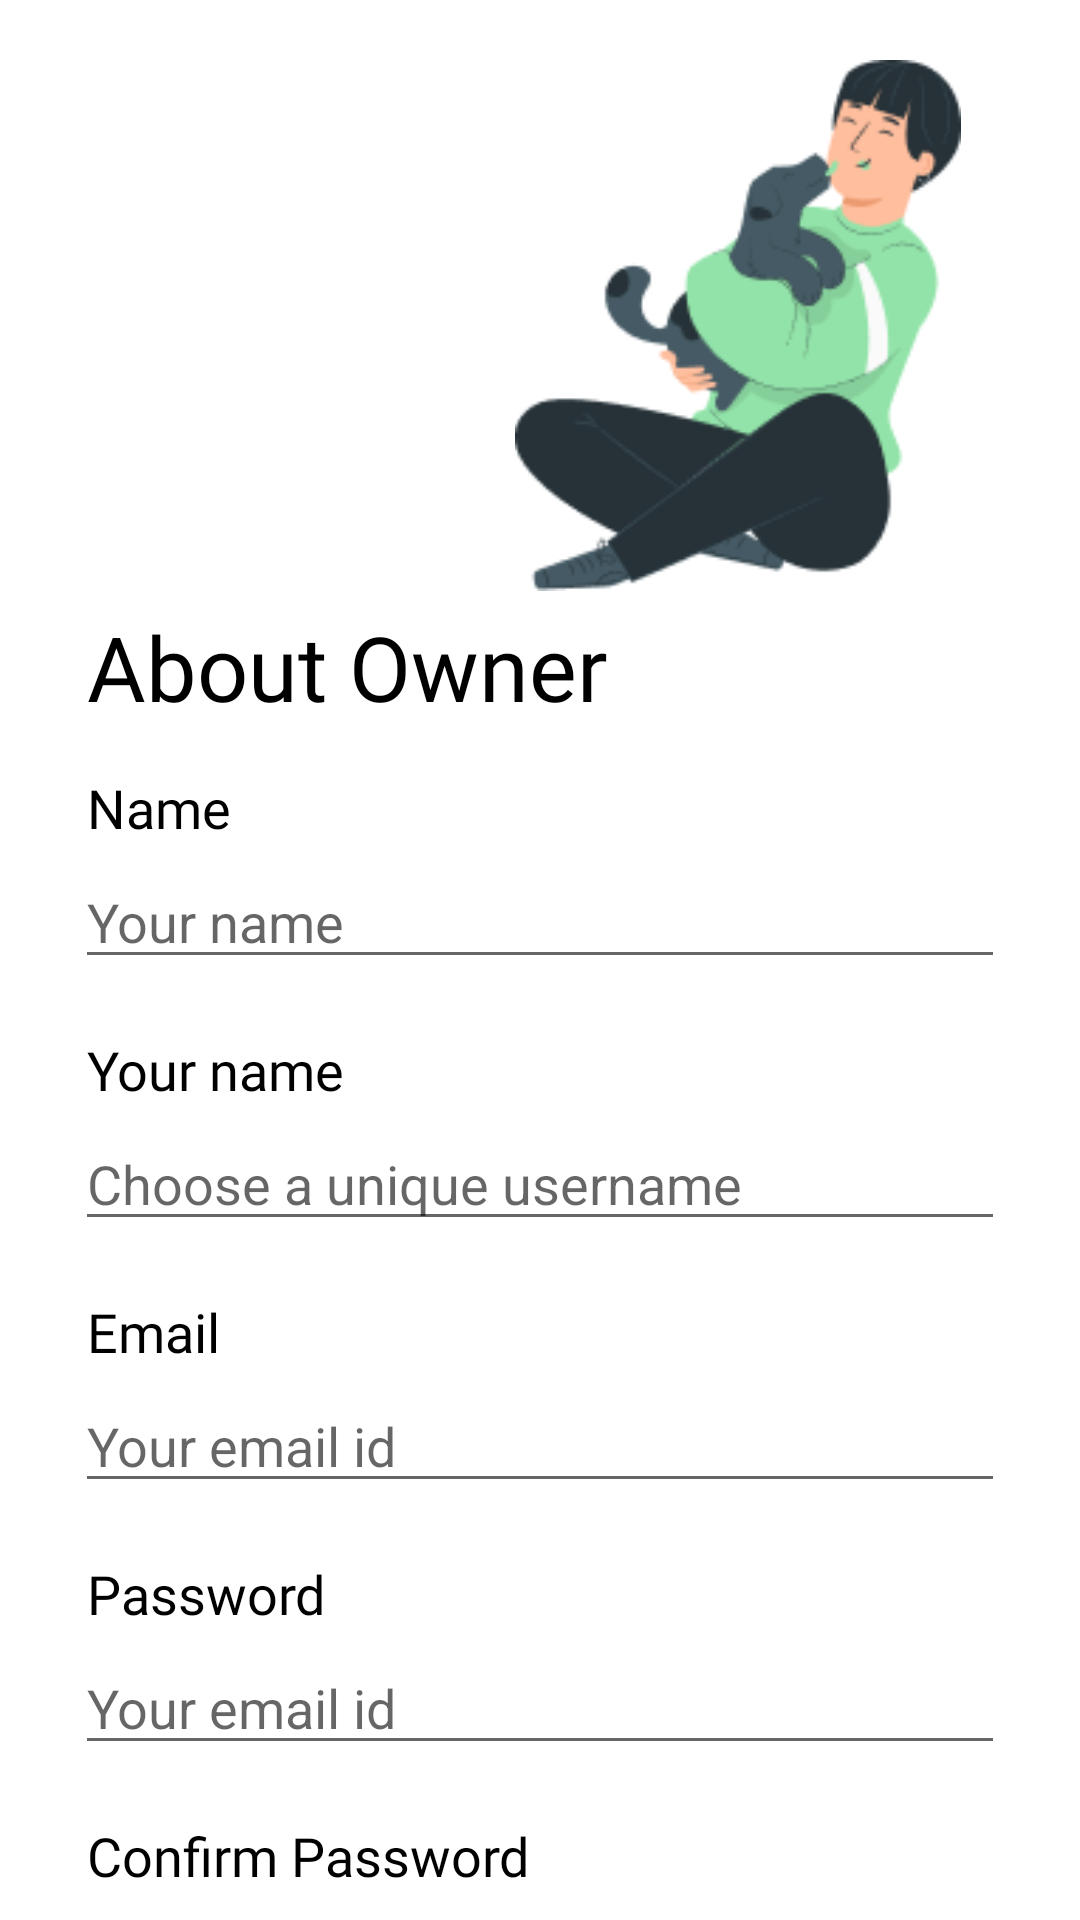

The Android layout XML behind this screen, and the referenced resources:
<!-- AndroidManifest.xml: application theme Theme.PetApp -->
<!-- res/layout/fragment_signup2.xml -->
<?xml version="1.0" encoding="utf-8"?>
<layout xmlns:tools="http://schemas.android.com/tools"
    xmlns:android="http://schemas.android.com/apk/res/android"
    xmlns:app="http://schemas.android.com/apk/res-auto">

    <data>

    </data>

    <RelativeLayout
        android:layout_width="match_parent"
        android:layout_height="match_parent"

        >

        <ImageView
            android:id="@+id/iv_signup2"
            android:layout_width="168dp"
            android:layout_height="177dp"
            android:layout_alignParentEnd="true"
            android:layout_marginTop="20dp"
            android:layout_marginEnd="30dp"
            android:src="@drawable/signup2"
            android:contentDescription="@string/description" />

        <TextView
            android:id="@+id/tv_aboutText"
            android:layout_width="match_parent"
            android:layout_height="35dp"
            android:layout_below="@id/iv_signup2"
            android:layout_marginStart="29dp"
            android:layout_marginTop="5dp"
            android:fontFamily="@font/poppins_medium"
            android:text="@string/about_owner"
            android:textColor="@color/black"
            android:textSize="30sp" />

        <RelativeLayout
            android:layout_width="match_parent"
            android:layout_height="match_parent"
            android:layout_below="@id/tv_aboutText">

            <TextView
                android:id="@+id/tv_name"
                android:layout_width="match_parent"
                android:layout_height="23dp"
                android:layout_marginStart="29dp"
                android:layout_marginTop="20dp"
                android:fontFamily="@font/poppins_medium"
                android:text="@string/name"
                android:textColor="@color/black"
                android:textSize="18sp" />

            <EditText
                android:id="@+id/et_yourName"
                android:layout_width="match_parent"
                android:layout_height="wrap_content"
                android:layout_below="@id/tv_name"
                android:layout_marginHorizontal="25dp"
                android:layout_marginTop="5dp"
                android:hint="@string/your_name"
                android:autofillHints="username"
                android:inputType="textPersonName" />

            <TextView
                android:id="@+id/tv_username"
                android:layout_width="match_parent"
                android:layout_height="23dp"
                android:layout_below="@id/et_yourName"
                android:layout_marginStart="29dp"
                android:layout_marginTop="18dp"
                android:fontFamily="@font/poppins_medium"
                android:text="@string/your_name"
                android:textColor="@color/black"
                android:textSize="18sp" />

            <EditText
                android:id="@+id/et_username"
                android:layout_width="match_parent"
                android:layout_height="wrap_content"
                android:layout_below="@id/tv_username"
                android:layout_marginHorizontal="25dp"
                android:layout_marginTop="5dp"
                android:hint="Choose a unique username"
                tools:ignore="HardcodedText"
                android:importantForAutofill="no"
                android:inputType="textPersonName" />

            <TextView
                android:id="@+id/tv_email"
                android:layout_width="match_parent"
                android:layout_height="23dp"
                android:layout_below="@id/et_username"
                android:layout_marginStart="29dp"
                android:layout_marginTop="18dp"
                android:fontFamily="@font/poppins_medium"
                android:text="@string/email"
                android:textColor="@color/black"
                android:textSize="18sp" />

            <EditText
                android:id="@+id/et_email"
                android:layout_width="match_parent"
                android:layout_height="wrap_content"
                android:layout_below="@id/tv_email"
                android:layout_marginHorizontal="25dp"
                android:layout_marginTop="5dp"
                android:hint="Your email id"
                tools:ignore="HardcodedText"
                android:importantForAutofill="no"
                android:inputType="textEmailAddress" />

            <TextView
                android:id="@+id/tv_password"
                android:layout_width="match_parent"
                android:layout_height="23dp"
                android:layout_below="@id/et_email"
                android:layout_marginStart="29dp"
                android:layout_marginTop="18dp"
                android:fontFamily="@font/poppins_medium"
                android:text="@string/password"
                android:textColor="@color/black"
                android:textSize="18sp" />

            <EditText
                android:id="@+id/et_password"
                android:layout_width="match_parent"
                android:layout_height="wrap_content"
                android:layout_below="@id/tv_password"
                android:layout_marginHorizontal="25dp"
                android:layout_marginTop="5dp"
                android:hint="Your email id"
                android:autofillHints=""
                android:inputType="textPassword"
                tools:ignore="HardcodedText" />

            <TextView
                android:id="@+id/tv_cnfpassword"
                android:layout_width="match_parent"
                android:layout_height="23dp"
                android:layout_below="@id/et_password"
                android:layout_marginStart="29dp"
                android:layout_marginTop="18dp"
                android:fontFamily="@font/poppins_medium"
                android:text="Confirm Password"
                android:textColor="@color/black"
                android:textSize="18sp"
                tools:ignore="HardcodedText" />

            <EditText
                android:id="@+id/et_cnfpassword"
                android:layout_width="match_parent"
                android:layout_height="wrap_content"
                android:layout_below="@id/tv_cnfpassword"
                android:layout_marginHorizontal="25dp"
                android:layout_marginTop="5dp"
                android:hint="Re Enter Password"
                tools:ignore="HardcodedText,TextFields"
                android:importantForAutofill="no" />


            <androidx.cardview.widget.CardView
                android:id="@+id/btn_next"
                android:layout_width="130dp"
                android:layout_height="50dp"
                android:layout_below="@id/et_cnfpassword"
                android:layout_alignParentEnd="true"
                android:layout_marginHorizontal="25dp"
                android:layout_marginTop="30dp"
                app:cardBackgroundColor="#455A64"
                app:cardCornerRadius="27dp">

                <LinearLayout
                    android:layout_width="match_parent"
                    android:layout_height="match_parent"
                    android:gravity="center">

                    <TextView
                        android:layout_width="match_parent"
                        android:layout_height="30dp"
                        android:fontFamily="@font/poppins_medium"
                        android:gravity="center"
                        android:text="Next"
                        android:textColor="#FFFFFF"
                        android:textSize="20sp"
                        tools:ignore="HardcodedText" />


                </LinearLayout>

            </androidx.cardview.widget.CardView>


        </RelativeLayout>
    </RelativeLayout>
</layout>
<!-- resources referenced by this layout -->
<resources>
  <color name="black">#FF000000</color>
  <!-- drawable signup2: png bitmap (drawable, 12259 bytes) -->
  <string name="about_owner">About Owner</string>
  <string name="description">Content Description</string>
  <string name="email">Email</string>
  <string name="name">Name</string>
  <string name="password">Password</string>
  <string name="your_name">Your name</string>
  <style name="Theme.PetApp" parent="Theme.MaterialComponents.Light.NoActionBar">
          <item name="android:forceDarkAllowed">false</item>
          
          <item name="colorPrimary">@color/purple_500</item>
          <item name="colorPrimaryVariant">@color/purple_700</item>
          <item name="colorOnPrimary">@color/white</item>
          
          <item name="colorSecondary">@color/teal_200</item>
          <item name="colorSecondaryVariant">@color/teal_700</item>
          <item name="colorOnSecondary">@color/black</item>
          
          <item name="android:statusBarColor" tools:targetApi="l">?attr/colorPrimaryVariant</item>
          
      </style>
  <color name="purple_500">#FF6200EE</color>
  <color name="purple_700">#FF3700B3</color>
  <color name="white">#FFFFFFFF</color>
  <color name="teal_200">#FF03DAC5</color>
  <color name="teal_700">#FF018786</color>
</resources>
